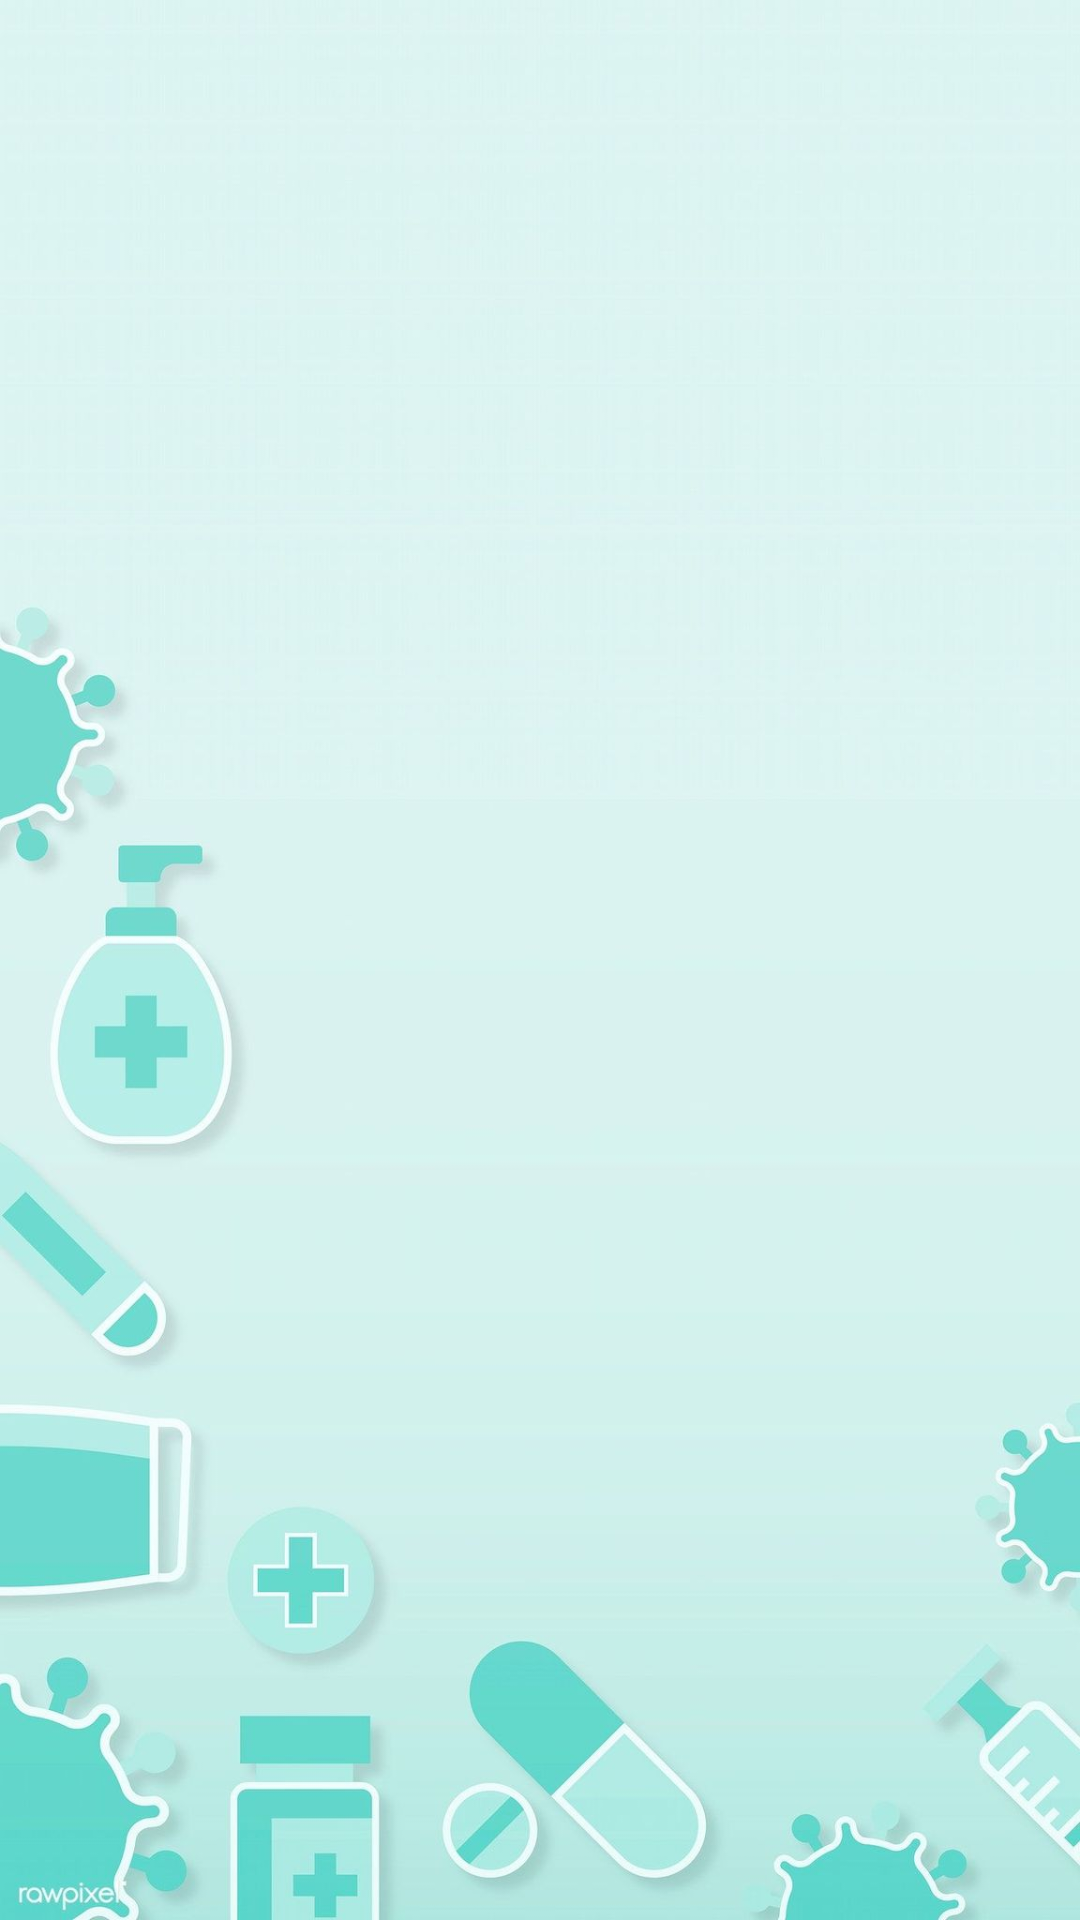

This screen was rendered from an Android layout file. Write that file and the resources it references.
<!-- AndroidManifest.xml: application theme Theme.Shifa -->
<!-- res/layout/fragment_notifications.xml -->
<?xml version="1.0" encoding="utf-8"?>
<androidx.constraintlayout.widget.ConstraintLayout xmlns:android="http://schemas.android.com/apk/res/android"
    xmlns:app="http://schemas.android.com/apk/res-auto"
    xmlns:tools="http://schemas.android.com/tools"
    android:layout_width="match_parent"
    android:layout_height="match_parent"
    android:background="@drawable/clearbackground"
    tools:context=".ui.notifications.NotificationsFragment">

    <TextView
        android:id="@+id/text_notifications"
        android:layout_width="match_parent"
        android:layout_height="wrap_content"
        android:layout_marginStart="8dp"
        android:layout_marginTop="8dp"
        android:layout_marginEnd="8dp"
        android:textAlignment="center"
        android:textSize="20sp"
        app:layout_constraintBottom_toBottomOf="parent"
        app:layout_constraintEnd_toEndOf="parent"
        app:layout_constraintStart_toStartOf="parent"
        app:layout_constraintTop_toTopOf="parent" />
</androidx.constraintlayout.widget.ConstraintLayout>
<!-- resources referenced by this layout -->
<resources>
  <!-- drawable clearbackground: jpg bitmap (drawable, 63923 bytes) -->
  <style name="Theme.Shifa" parent="Theme.MaterialComponents.NoActionBar">
          
          <item name="colorPrimary">@color/white</item>
          <item name="colorPrimaryVariant">@color/primary_color</item>
          <item name="colorOnPrimary">@color/black</item>
          
          <item name="colorSecondary">@color/teal_200</item>
          <item name="colorSecondaryVariant">@color/primary_color</item>
          <item name="colorOnSecondary">@color/black</item>
          
          <item name="android:statusBarColor">?attr/colorPrimaryVariant</item>
          
      </style>
  <color name="white">#FFFFFFFF</color>
  <color name="primary_color">#68C0C0</color>
  <color name="black">#FF000000</color>
  <color name="teal_200">#FF03DAC5</color>
</resources>
